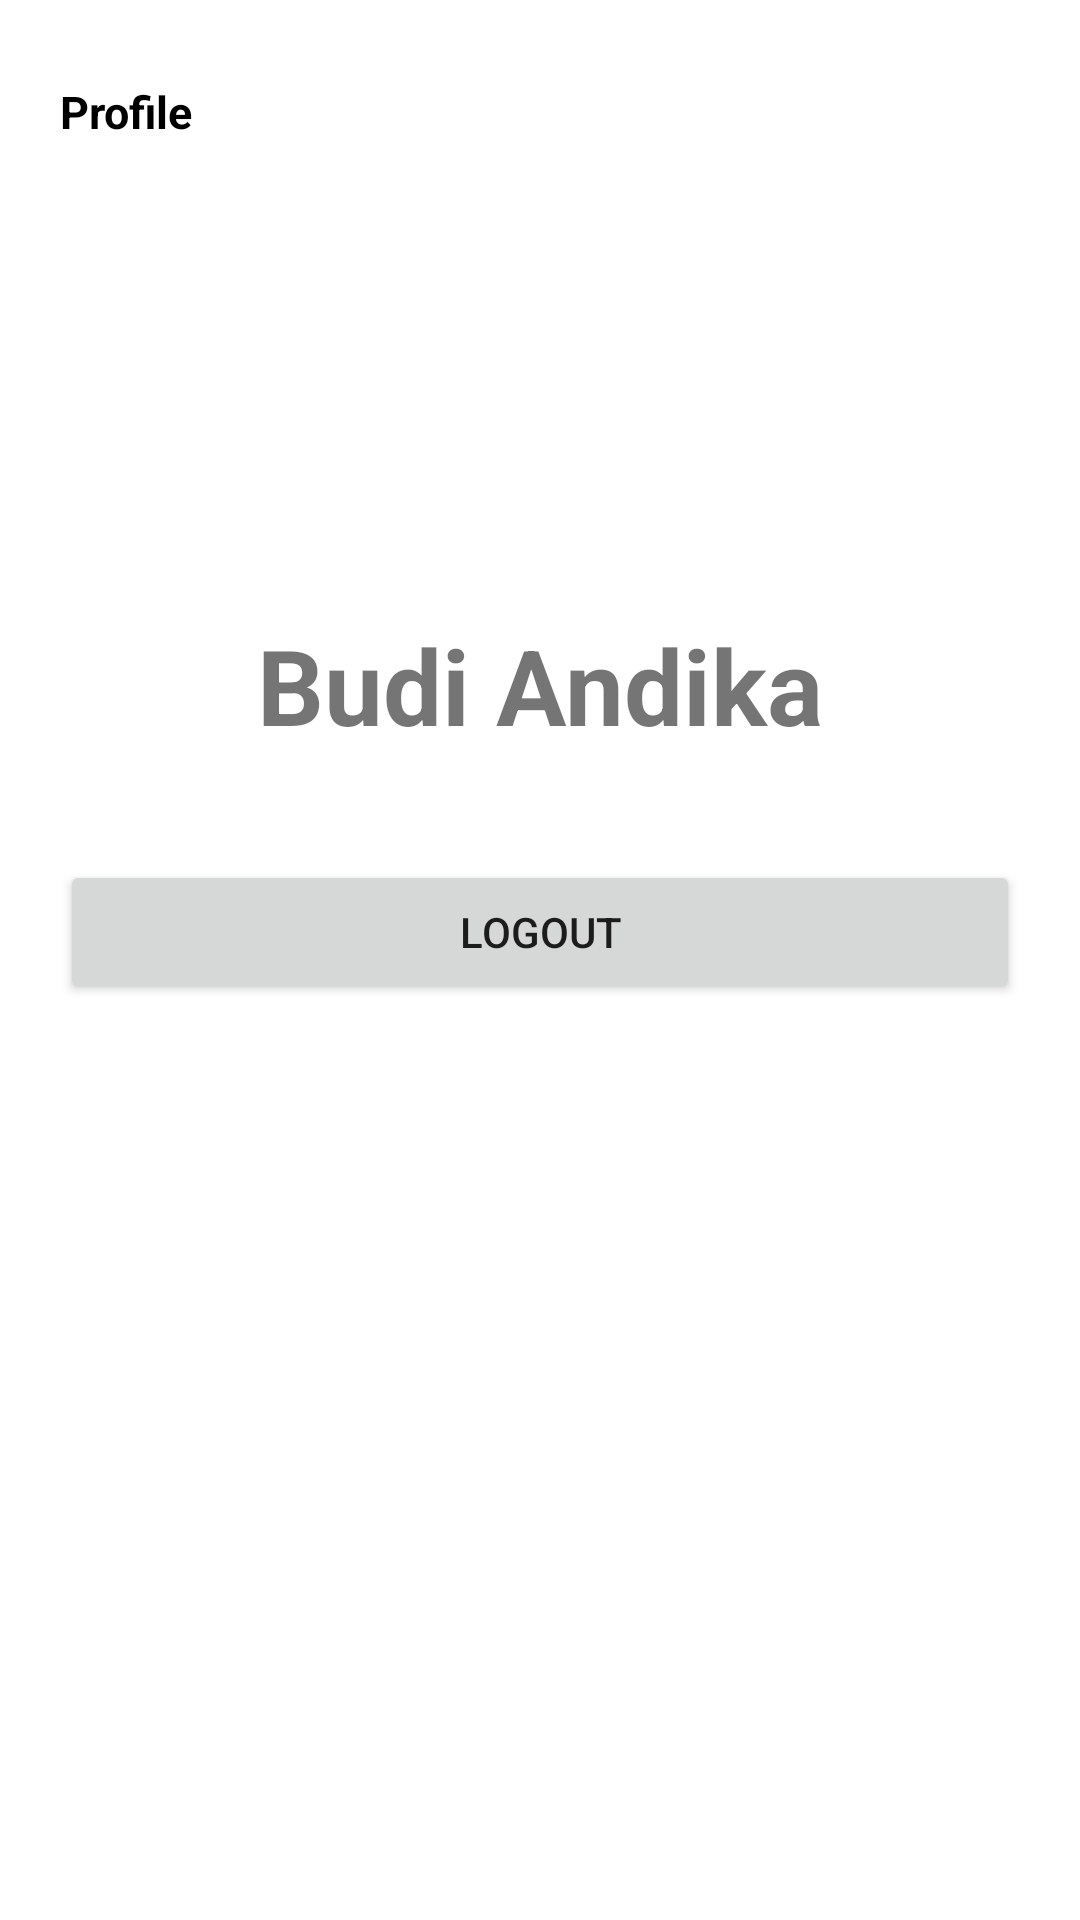

Android layout source for this screen:
<!-- AndroidManifest.xml: application theme Theme.Chapter3topic4 -->
<!-- res/layout/fragment_profile.xml -->
<?xml version="1.0" encoding="utf-8"?>
<FrameLayout xmlns:android="http://schemas.android.com/apk/res/android"
    xmlns:tools="http://schemas.android.com/tools"
    android:layout_width="match_parent"
    android:layout_height="match_parent"
    tools:context=".ProfileFragment">

    
    <LinearLayout
        android:orientation="vertical"
        android:layout_width="match_parent"
        android:layout_height="wrap_content">
        <RelativeLayout
            android:layout_width="match_parent"
            android:layout_height="wrap_content"
            android:paddingTop="20dp"
            android:paddingHorizontal="20dp">

            <TextView
                android:layout_width="wrap_content"
                android:layout_height="wrap_content"
                android:layout_marginTop="7dp"
                android:text="Profile"
                android:textColor="@color/black"
                android:textSize="15dp"
                android:textStyle="bold" />
            <ImageView
                android:layout_width="35dp"
                android:layout_height="35dp"
                android:src="@drawable/userprofile"
                android:layout_alignParentEnd="true"/>
        </RelativeLayout>
        <TextView
            android:layout_width="match_parent"
            android:layout_height="wrap_content"
            android:text="Budi Andika"
            android:id="@+id/name"
            android:textSize="35dp"
            android:textStyle="bold"
            android:textAlignment="center"
            android:layout_marginTop="150dp"/>
        <Button
            android:id="@+id/btnlogout"
            android:layout_marginHorizontal="20dp"
            android:layout_width="match_parent"
            android:layout_height="wrap_content"
            android:text="Logout"
            android:layout_marginTop="35dp"/>
    </LinearLayout>

</FrameLayout>
<!-- resources referenced by this layout -->
<resources>
  <style name="Theme.Chapter3topic4" parent="Theme.MaterialComponents.DayNight.DarkActionBar">
          
          <item name="colorPrimary">@color/purple_500</item>
          <item name="colorPrimaryVariant">@color/purple_700</item>
          <item name="colorOnPrimary">@color/white</item>
          
          <item name="colorSecondary">@color/teal_200</item>
          <item name="colorSecondaryVariant">@color/teal_700</item>
          <item name="colorOnSecondary">@color/black</item>
          
          <item name="android:statusBarColor" tools:targetApi="l">?attr/colorPrimaryVariant</item>
          
      </style>
  <!-- not gathered from this repository: default colours our renderer supplied (Android Studio template values) -->
  <color name="purple_500">#FF6200EE</color>
  <color name="purple_700">#FF3700B3</color>
  <color name="teal_200">#FF03DAC5</color>
  <color name="teal_700">#FF018786</color>
  <color name="black">#FF000000</color>
  <color name="white">#FFFFFFFF</color>
</resources>
